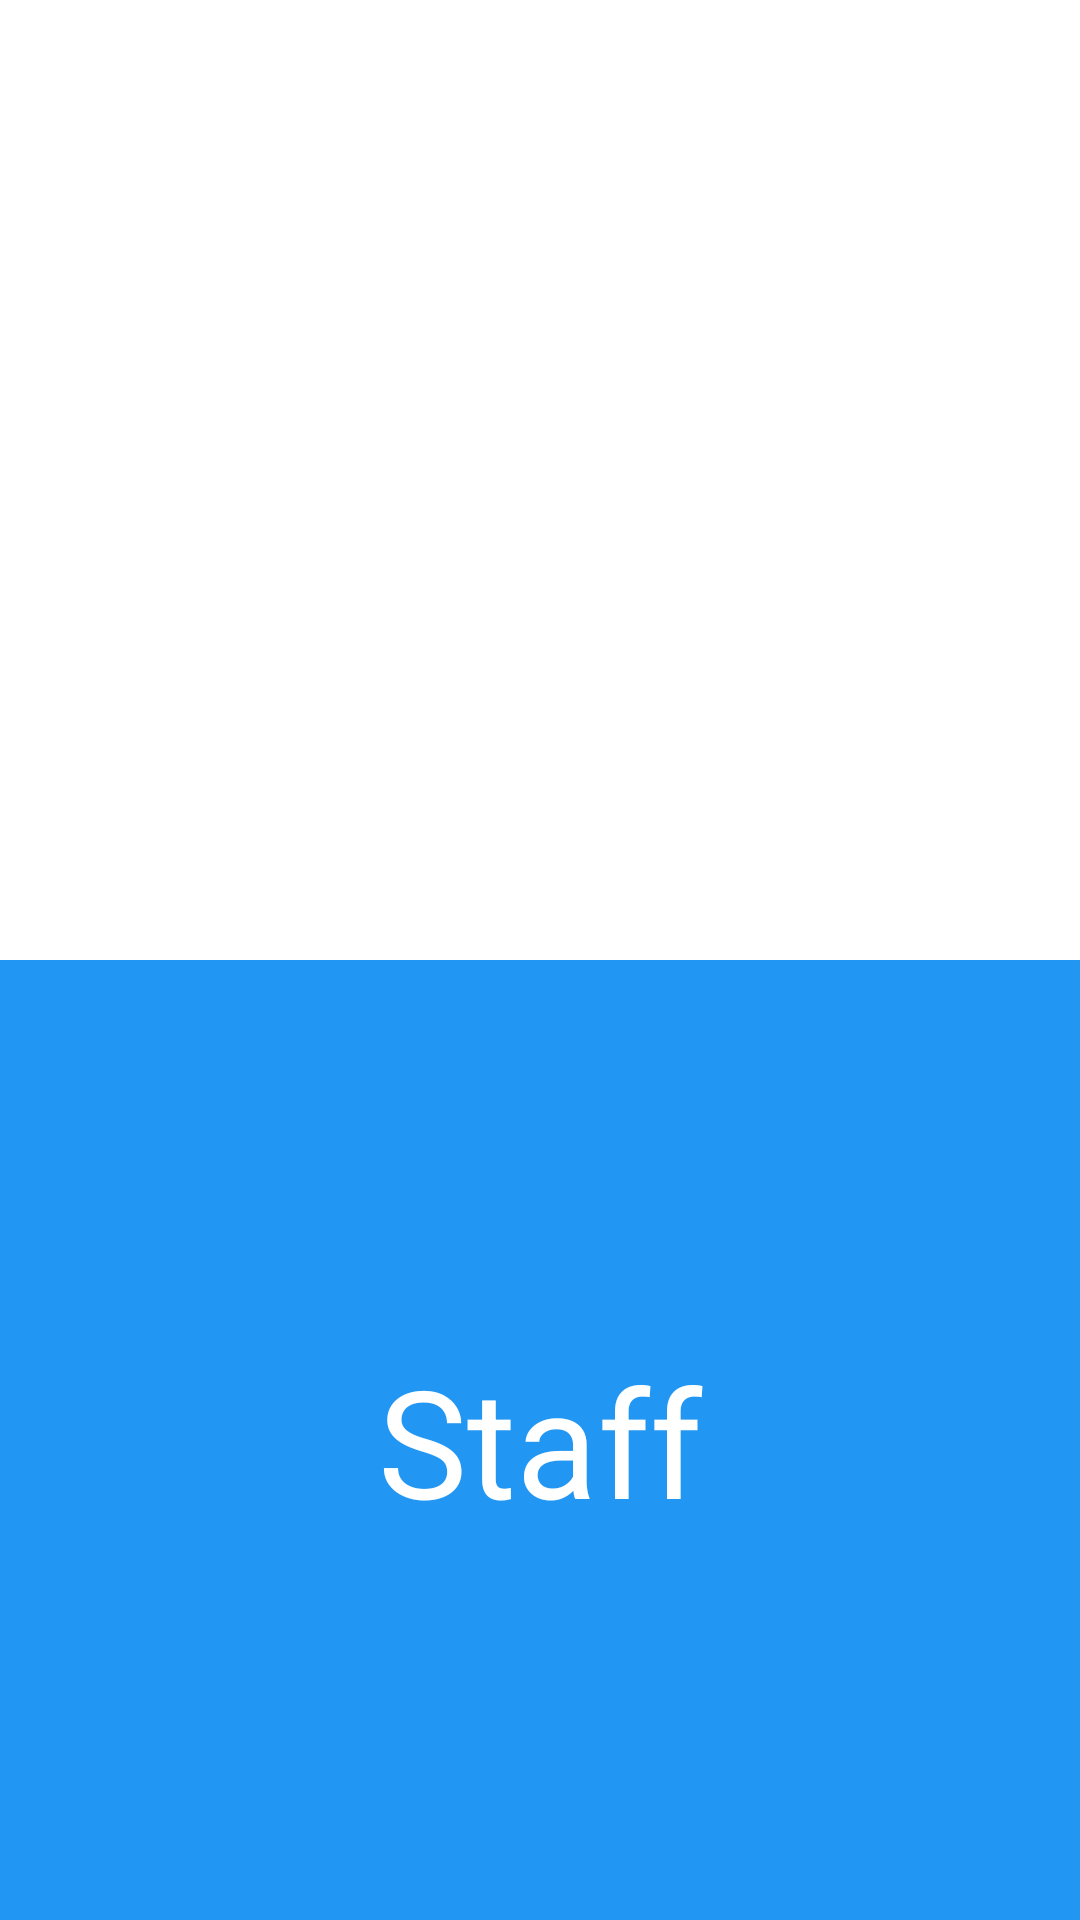

This screen was rendered from an Android layout file. Write that file and the resources it references.
<!-- AndroidManifest.xml: application theme AppTheme -->
<!-- res/layout/activity_setup.xml -->
<?xml version="1.0" encoding="utf-8"?>
<android.support.constraint.ConstraintLayout xmlns:android="http://schemas.android.com/apk/res/android"
    xmlns:app="http://schemas.android.com/apk/res-auto"
    xmlns:tools="http://schemas.android.com/tools"
    android:id="@+id/activity_setup"
    android:layout_width="match_parent"
    android:layout_height="match_parent"
    tools:context="in.ac.jntuace.noticeboard.SetupActivity"
    android:background="#ffffff">


    <android.support.v4.view.ViewPager
        android:layout_width="0dp"
        android:id="@+id/setup_frame_top"
        android:alpha="1"
        android:layout_height="0dp"
        app:layout_constraintRight_toRightOf="parent"
        app:layout_constraintLeft_toLeftOf="parent"
        app:layout_constraintBottom_toTopOf="@+id/guideline"
        app:layout_constraintTop_toTopOf="parent"
        app:layout_constraintVertical_chainStyle="spread">

    </android.support.v4.view.ViewPager>

    <android.support.constraint.Guideline
        android:layout_width="0dp"
        android:layout_height="0dp"
        android:id="@+id/guideline"
        app:layout_constraintGuide_percent="0.5"
        android:orientation="horizontal"
        tools:layout_editor_absoluteY="256dp"
        tools:layout_editor_absoluteX="0dp" />
    <android.support.constraint.Guideline
        android:layout_width="wrap_content"
        android:layout_height="wrap_content"
        android:id="@+id/guideline_bottom"
        app:layout_constraintGuide_percent="0.75"
        android:orientation="horizontal"
        tools:layout_editor_absoluteY="383dp"
        tools:layout_editor_absoluteX="0dp" />
    <android.support.constraint.Guideline
        android:layout_width="wrap_content"
        android:layout_height="wrap_content"
        android:id="@+id/guideline_top"
        app:layout_constraintGuide_percent="0.25"
        android:orientation="horizontal"
        tools:layout_editor_absoluteY="128dp"
        tools:layout_editor_absoluteX="0dp" />

    <ImageView
        android:layout_width="0dp"
        android:layout_height="0dp"
        android:id="@+id/overlay"
        app:layout_constraintBottom_toBottomOf="@id/activity_setup"
        app:layout_constraintTop_toTopOf="@id/activity_setup"
        app:layout_constraintRight_toRightOf="@id/activity_setup"
        app:layout_constraintLeft_toLeftOf="@id/activity_setup"
        android:visibility="gone"
        android:background="#000000"
        android:alpha="1" />


    <TextView
        android:text="Please wait.. Almost done.."
        android:layout_width="0dp"
        android:layout_height="0dp"
        android:id="@+id/top_loading"
        app:layout_constraintBottom_toTopOf="@+id/guideline"
        app:layout_constraintTop_toTopOf="@id/activity_setup"
        app:layout_constraintRight_toRightOf="@id/activity_setup"
        app:layout_constraintLeft_toLeftOf="@id/activity_setup"
        android:gravity="center"
        android:textSize="30sp"
        android:textColor="#ffffff"
        android:visibility="gone"/>

    <fr.castorflex.android.circularprogressbar.CircularProgressBar
        android:layout_width="50dp"
        android:layout_height="50dp"
        android:indeterminate="true"
        app:cpb_color="#FFee44"
        app:cpb_colors="@array/gplus_colors"
        app:cpb_rotation_speed="1.0"
        app:cpb_sweep_speed="1.0"
        app:cpb_stroke_width="4dp"
        app:cpb_min_sweep_angle="10"
        app:cpb_max_sweep_angle="300"
        app:layout_constraintLeft_toLeftOf="@id/activity_setup"
        app:layout_constraintRight_toRightOf="@id/activity_setup"
        app:layout_constraintTop_toBottomOf="@id/guideline_top"
        app:layout_constraintBottom_toBottomOf="@id/activity_setup"
        app:cpbStyle="@style/CircularProgressBar"
        android:visibility="gone"
        android:id="@+id/cpb" />
    <TextView
        android:layout_width="0dp"
        android:layout_height="0dp"
        android:id="@+id/top_message"
        app:layout_constraintLeft_toLeftOf="@+id/setup_frame_bottom"
        app:layout_constraintRight_toRightOf="@+id/setup_frame_bottom"
        app:layout_constraintTop_toTopOf="@+id/setup_frame_top"
        app:layout_constraintBottom_toTopOf="@+id/guideline_top"
        android:visibility="gone"
        android:background="@color/colorAccent"
        android:textSize="30sp"
        android:textColor="@color/colorPrimary"
        android:alpha="1"
        android:gravity="center" />

    <TextView
        android:layout_width="0dp"
        android:layout_height="0dp"
        android:id="@+id/bottom_message"
        app:layout_constraintBottom_toBottomOf="@+id/setup_frame_bottom"
        app:layout_constraintLeft_toLeftOf="@+id/setup_frame_bottom"
        app:layout_constraintRight_toRightOf="@+id/setup_frame_bottom"
        android:visibility="gone"
        android:background="@color/colorPrimary"
        android:alpha="1"
        android:textSize="30sp"
        android:textColor="#ffffff"
        app:layout_constraintTop_toTopOf="@+id/guideline_bottom" />


    <android.support.v4.view.ViewPager
        android:layout_width="0dp"
        android:id="@+id/setup_frame_bottom"
        android:layout_height="0dp"
        app:layout_constraintLeft_toLeftOf="@+id/setup_frame_top"
        app:layout_constraintRight_toRightOf="@+id/setup_frame_top"
        app:layout_constraintBottom_toBottomOf="parent"
        android:alpha="1"
        app:layout_constraintTop_toBottomOf="@+id/guideline_top"
        android:visibility="invisible"
        app:layout_constraintTop_toTopOf="@+id/guideline_top">

    </android.support.v4.view.ViewPager>
    <ImageView
        android:layout_width="0dp"
        android:src="@color/colorAccent"
        android:id="@+id/bottom_cover"
        app:layout_constraintRight_toRightOf="@id/activity_setup"
        app:layout_constraintLeft_toLeftOf="@id/activity_setup"
        android:visibility="gone"
        android:alpha="1"
        android:layout_height="0dp"
        app:layout_constraintBottom_toTopOf="@+id/guideline_bottom"
        app:layout_constraintTop_toBottomOf="@+id/guideline" />

    <ImageView
        android:layout_width="0dp"
        android:src="@color/colorPrimary"
        android:id="@+id/top_cover"
        android:alpha="1"
        app:layout_constraintLeft_toLeftOf="@id/activity_setup"
        app:layout_constraintRight_toRightOf="@+id/setup_frame_bottom"
        android:visibility="gone"
        android:layout_height="0dp"
        app:layout_constraintBottom_toTopOf="@+id/guideline"
        app:layout_constraintTop_toBottomOf="@+id/guideline_top" />


    <TextView
        android:text="Staff"
        android:layout_width="0dp"
        android:layout_height="0dp"
        android:textSize="50sp"
        android:textColor="#ffffff"
        android:background="@color/colorPrimary"
        android:alpha="1"
        app:layout_constraintTop_toBottomOf="@+id/guideline"
        app:layout_constraintLeft_toLeftOf="@id/activity_setup"
        app:layout_constraintBottom_toBottomOf="@id/activity_setup"
        app:layout_constraintRight_toRightOf="@id/activity_setup"
        android:gravity="center"
        android:id="@+id/text_frame_bottom" />

    <Button
        android:text="Next"
        android:layout_width="wrap_content"
        android:layout_height="wrap_content"
        android:id="@+id/next"
        android:textSize="22sp"
        app:layout_constraintRight_toRightOf="@+id/setup_frame_bottom"
        app:layout_constraintBottom_toBottomOf="@+id/setup_frame_bottom"
        android:visibility="gone"
        android:background="@drawable/raised_button_background"
        android:elevation="5dp"
        android:textColor="#ffffff"
        />
</android.support.constraint.ConstraintLayout>
<!-- resources referenced by this layout -->
<resources>
  <integer-array name="gplus_colors">
          <item>@color/gplus_color_1</item>
          <item>@color/gplus_color_2</item>
          <item>@color/gplus_color_3</item>
          <item>@color/gplus_color_4</item>
      </integer-array>
  <color name="colorAccent">#FFFFFF</color>
  <color name="colorPrimary">#2196F3</color>
  <!-- drawable raised_button_background (drawable) -->
  <?xml version="1.0" encoding="utf-8"?>
  <shape xmlns:android="http://schemas.android.com/apk/res/android"
      android:shape="rectangle">
      <corners android:radius="8dp"></corners>
  <solid android:color="@color/colorPrimary"></solid>
  </shape>
  <style name="CircularProgressBar" parent="CPB">
          <item name="cpb_color">@color/cpb_default_color</item>
          <item name="cpb_stroke_width">@dimen/cpb_default_stroke_width</item>
          <item name="cpb_min_sweep_angle">@integer/cpb_default_min_sweep_angle</item>
          <item name="cpb_max_sweep_angle">@integer/cpb_default_max_sweep_angle</item>
          <item name="cpb_sweep_speed">@string/cpb_default_sweep_speed</item>
          <item name="cpb_rotation_speed">@string/cpb_default_rotation_speed</item>
      </style>
  <style name="AppTheme" parent="Theme.AppCompat.Light.DarkActionBar">
          
          <item name="colorPrimary">@color/colorPrimary</item>
          <item name="colorPrimaryDark">@color/colorPrimaryDark</item>
          <item name="colorAccent">@color/colorAccent</item>
      </style>
  <color name="gplus_color_1">#3e802f</color>
  <color name="gplus_color_2">#f4b400</color>
  <color name="gplus_color_3">#427fed</color>
  <color name="gplus_color_4">#b23424</color>
  <style name="CPB" parent="android:Widget.Holo.ProgressBar" />
  <color name="colorPrimaryDark">#1976D2</color>
</resources>
